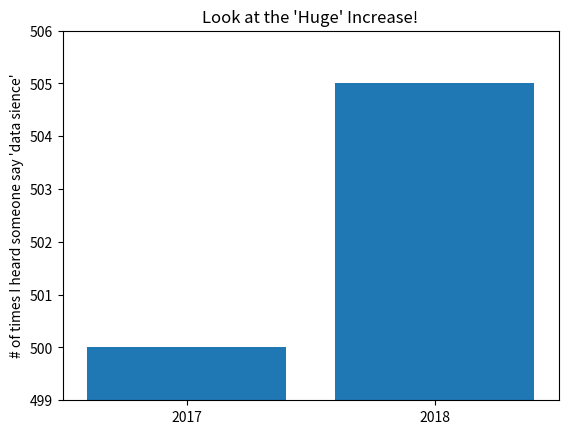

Generate this figure with matplotlib:
from matplotlib import pyplot as plt

mentions = [500, 505]
years = [2017, 2018]

plt.bar(years, mentions, 0.8)
plt.xticks(years)
plt.ylabel("# of times I heard someone say 'data sience'")

plt.ticklabel_format(useOffset=False)

plt.axis([2016.5, 2018.5, 499, 506])
plt.title("Look at the 'Huge' Increase!")
plt.show()